Photos from the image-classification dataset "Histo images" in the GitHub repository amine-e2r/kidney. Its 5 classes are: chromo, onco, cc RCC, normal tissue, p RCC.

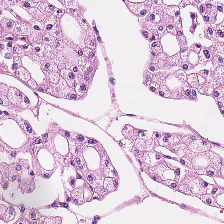
Label: chromo

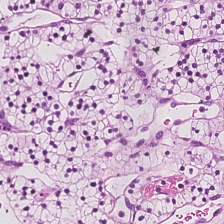
Label: cc RCC

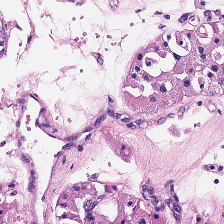
Label: onco

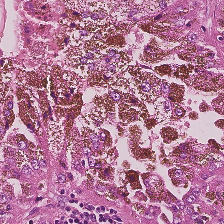
Label: p RCC

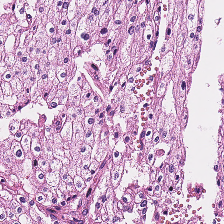
Label: chromo
